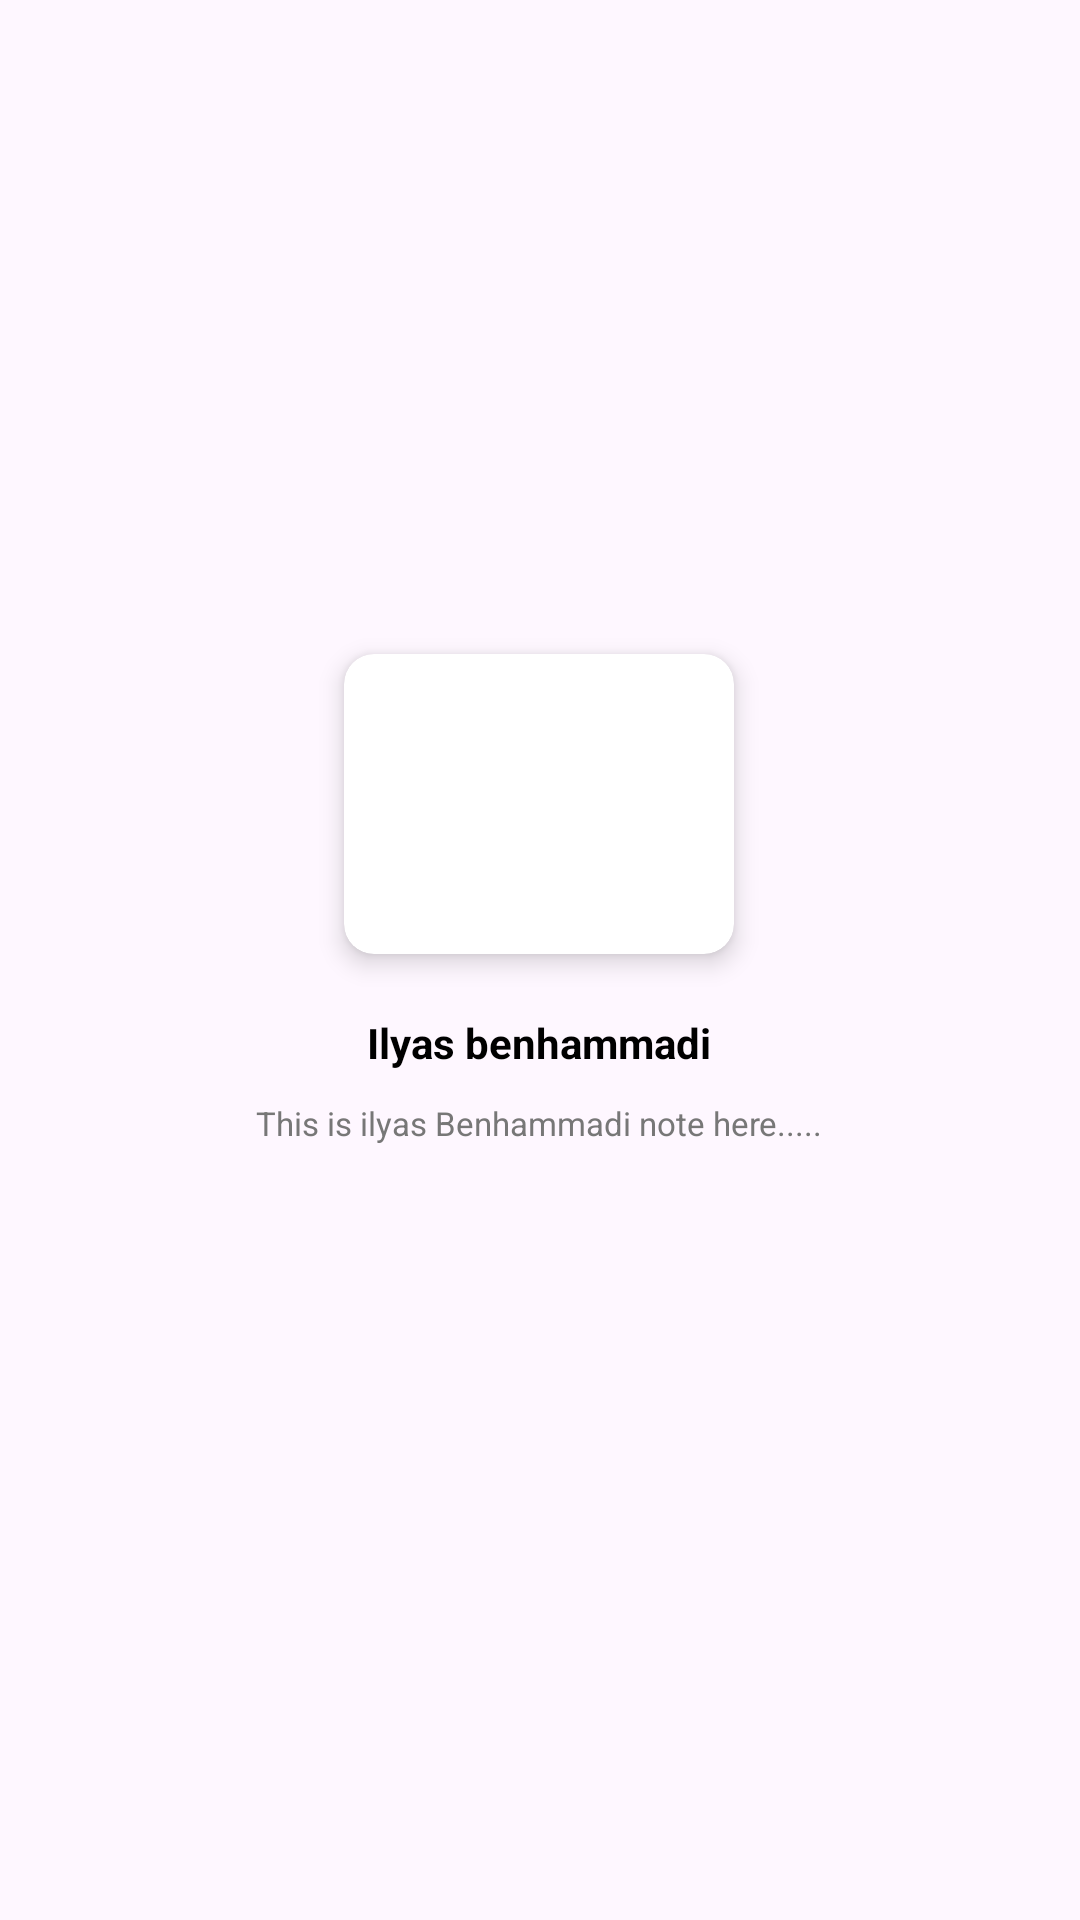

Layout XML and referenced resources for this Android screen:
<!-- AndroidManifest.xml: application theme Theme.IlyasTp5 -->
<!-- res/layout/fragment_note.xml -->
<?xml version="1.0" encoding="utf-8"?>
<RelativeLayout xmlns:android="http://schemas.android.com/apk/res/android"
    xmlns:app="http://schemas.android.com/apk/res-auto"
    xmlns:tools="http://schemas.android.com/tools"
    android:id="@+id/main"
    android:layout_width="match_parent"
    android:layout_height="match_parent"
    tools:context=".NoteFragment">

    <LinearLayout
        android:layout_width="wrap_content"
        android:layout_height="wrap_content"
        android:layout_centerInParent="true"
        android:gravity="center"
        android:orientation="vertical">

        <androidx.cardview.widget.CardView
            android:layout_width="130dp"
            android:layout_height="100dp"
            android:layout_margin="20dp"
            app:cardCornerRadius="10dp"
            app:cardElevation="5dp">

            <ImageView
                android:id="@+id/img"
                android:layout_width="match_parent"
                android:layout_height="match_parent"
                android:layout_centerHorizontal="true"
                android:scaleType="centerCrop"
                android:src="@drawable/layout_img" />

        </androidx.cardview.widget.CardView>


        <TextView
            android:layout_width="wrap_content"
            android:layout_height="wrap_content"
            android:layout_marginBottom="10dp"
            android:maxLines="1"
            android:text="Ilyas benhammadi"
            android:textColor="@color/black"
            android:textSize="14dp"
            android:textStyle="bold" />

        <TextView
            android:id="@+id/discText"
            android:layout_width="wrap_content"
            android:layout_height="wrap_content"
            android:layout_marginBottom="10dp"
            android:text="This is ilyas Benhammadi note here....."
            android:textColor="#777777"
            android:textSize="11dp"
            android:gravity="center"
            android:textStyle="normal" />

        <ImageView
            android:id="@+id/audio"
            android:layout_width="130dp"
            android:layout_height="50dp"
            android:layout_centerHorizontal="true"
            android:src="@drawable/audio" />

    </LinearLayout>

</RelativeLayout>
<!-- resources referenced by this layout -->
<resources>
  <style name="Theme.IlyasTp5" parent="Base.Theme.IlyasTp5" />
  <style name="Base.Theme.IlyasTp5" parent="Theme.Material3.DayNight.NoActionBar">
          
          
      </style>
  <!-- not gathered from this repository: default colours our renderer supplied (Android Studio template values) -->
  <color name="black">#FF000000</color>
</resources>
